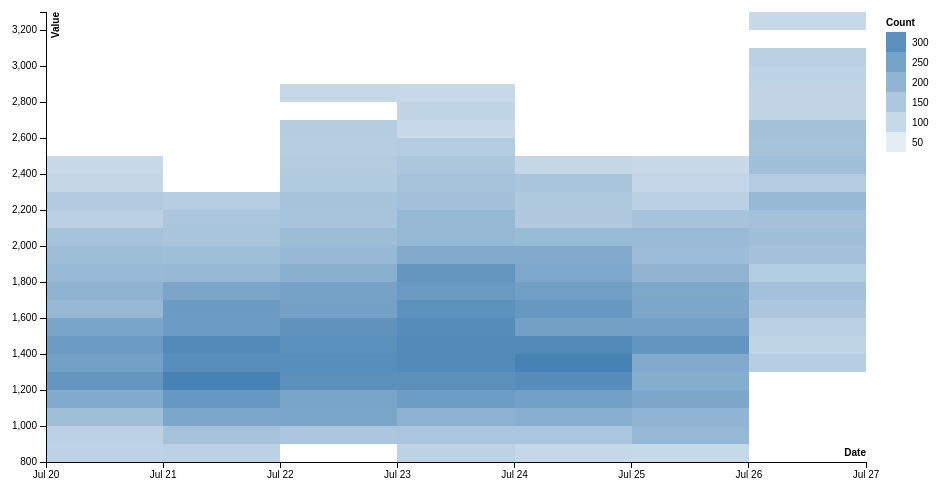
D3 v3 page, settled after 360 driven frames (6 s of simulated time); the page loaded 1 data file(s).



var margin = {top: 20, right: 90, bottom: 30, left: 50},
    width = 960 - margin.left - margin.right,
    height = 500 - margin.top - margin.bottom;

var parseDate = d3.time.format("%Y-%m-%d").parse,
    formatDate = d3.time.format("%b %d");

var x = d3.time.scale().range([0, width]),
    y = d3.scale.linear().range([height, 0]),
    z = d3.scale.linear().range(["white", "steelblue"]);

// The size of the buckets in the CSV data file.
// This could be inferred from the data if it weren't sparse.
var xStep = 864e5,
    yStep = 100;

var svg = d3.select("body").append("svg")
    .attr("width", width + margin.left + margin.right)
    .attr("height", height + margin.top + margin.bottom)
  .append("g")
    .attr("transform", "translate(" + margin.left + "," + margin.top + ")");

d3.csv("fake_data.csv", function(error, buckets) {
  if (error) throw error;

  // Coerce the CSV data to the appropriate types.
  buckets.forEach(function(d) {
    d.date = parseDate(d.date);
    d.bucket = +d.bucket;
    d.count = +d.count;
  });

  // Compute the scale domains.
  x.domain(d3.extent(buckets, function(d) { return d.date; }));
  y.domain(d3.extent(buckets, function(d) { return d.bucket; }));
  z.domain([0, d3.max(buckets, function(d) { return d.count; })]);

  // Extend the x- and y-domain to fit the last bucket.
  // For example, the y-bucket 3200 corresponds to values [3200, 3300].
  x.domain([x.domain()[0], +x.domain()[1] + xStep]);
  y.domain([y.domain()[0], y.domain()[1] + yStep]);

  // Display the tiles for each non-zero bucket.
  // See http://bl.ocks.org/3074470 for an alternative implementation.
  svg.selectAll(".tile")
      .data(buckets)
    .enter().append("rect")
      .attr("class", "tile")
      .attr("x", function(d) { return x(d.date); })
      .attr("y", function(d) { return y(d.bucket + yStep); })
      .attr("width", x(xStep) - x(0))
      .attr("height",  y(0) - y(yStep))
      .style("fill", function(d) { return z(d.count); });

  // Add a legend for the color values.
  var legend = svg.selectAll(".legend")
      .data(z.ticks(6).slice(1).reverse())
    .enter().append("g")
      .attr("class", "legend")
      .attr("transform", function(d, i) { return "translate(" + (width + 20) + "," + (20 + i * 20) + ")"; });

  legend.append("rect")
      .attr("width", 20)
      .attr("height", 20)
      .style("fill", z);

  legend.append("text")
      .attr("x", 26)
      .attr("y", 10)
      .attr("dy", ".35em")
      .text(String);

  svg.append("text")
      .attr("class", "label")
      .attr("x", width + 20)
      .attr("y", 10)
      .attr("dy", ".35em")
      .text("Count");

  // Add an x-axis with label.
  svg.append("g")
      .attr("class", "x axis")
      .attr("transform", "translate(0," + height + ")")
      .call(d3.svg.axis().scale(x).ticks(d3.time.days).tickFormat(formatDate).orient("bottom"))
    .append("text")
      .attr("class", "label")
      .attr("x", width)
      .attr("y", -6)
      .attr("text-anchor", "end")
      .text("Date");

  // Add a y-axis with label.
  svg.append("g")
      .attr("class", "y axis")
      .call(d3.svg.axis().scale(y).orient("left"))
    .append("text")
      .attr("class", "label")
      .attr("y", 6)
      .attr("dy", ".71em")
      .attr("text-anchor", "end")
      .attr("transform", "rotate(-90)")
      .text("Value");
});



### data: fake_data.csv
?date, bucket, count
2012-07-20, 800, 119
2012-07-20, 900, 123
2012-07-20, 1000, 173
2012-07-20, 1100, 226
2012-07-20, 1200, 284
2012-07-20, 1300, 257
2012-07-20, 1400, 268
2012-07-20, 1500, 244
2012-07-20, 1600, 191
2012-07-20, 1700, 204
2012-07-20, 1800, 187
2012-07-20, 1900, 177
2012-07-20, 2000, 164
2012-07-20, 2100, 125
2012-07-20, 2200, 140
2012-07-20, 2300, 109
2012-07-20, 2400, 103
2012-07-21, 800, 123
2012-07-21, 900, 165
2012-07-21, 1000, 237
2012-07-21, 1100, 278
2012-07-21, 1200, 338
2012-07-21, 1300, 306
2012-07-21, 1400, 316
2012-07-21, 1500, 269
2012-07-21, 1600, 271
2012-07-21, 1700, 241
2012-07-21, 1800, 188
2012-07-21, 1900, 174
2012-07-21, 2000, 158
2012-07-21, 2100, 153
2012-07-21, 2200, 132
2012-07-22, 900, 154
2012-07-22, 1000, 241
2012-07-22, 1100, 246
2012-07-22, 1200, 300
2012-07-22, 1300, 305
2012-07-22, 1400, 301
2012-07-22, 1500, 292
2012-07-22, 1600, 253
2012-07-22, 1700, 251
2012-07-22, 1800, 214
2012-07-22, 1900, 189
2012-07-22, 2000, 179
2012-07-22, 2100, 159
2012-07-22, 2200, 161
2012-07-22, 2300, 144
2012-07-22, 2400, 139
2012-07-22, 2500, 132
2012-07-22, 2600, 136
2012-07-22, 2800, 105
2012-07-23, 800, 120
2012-07-23, 900, 156
2012-07-23, 1000, 209
2012-07-23, 1100, 267
2012-07-23, 1200, 299
2012-07-23, 1300, 316
2012-07-23, 1400, 318
2012-07-23, 1500, 307
2012-07-23, 1600, 295
... 65 more rows